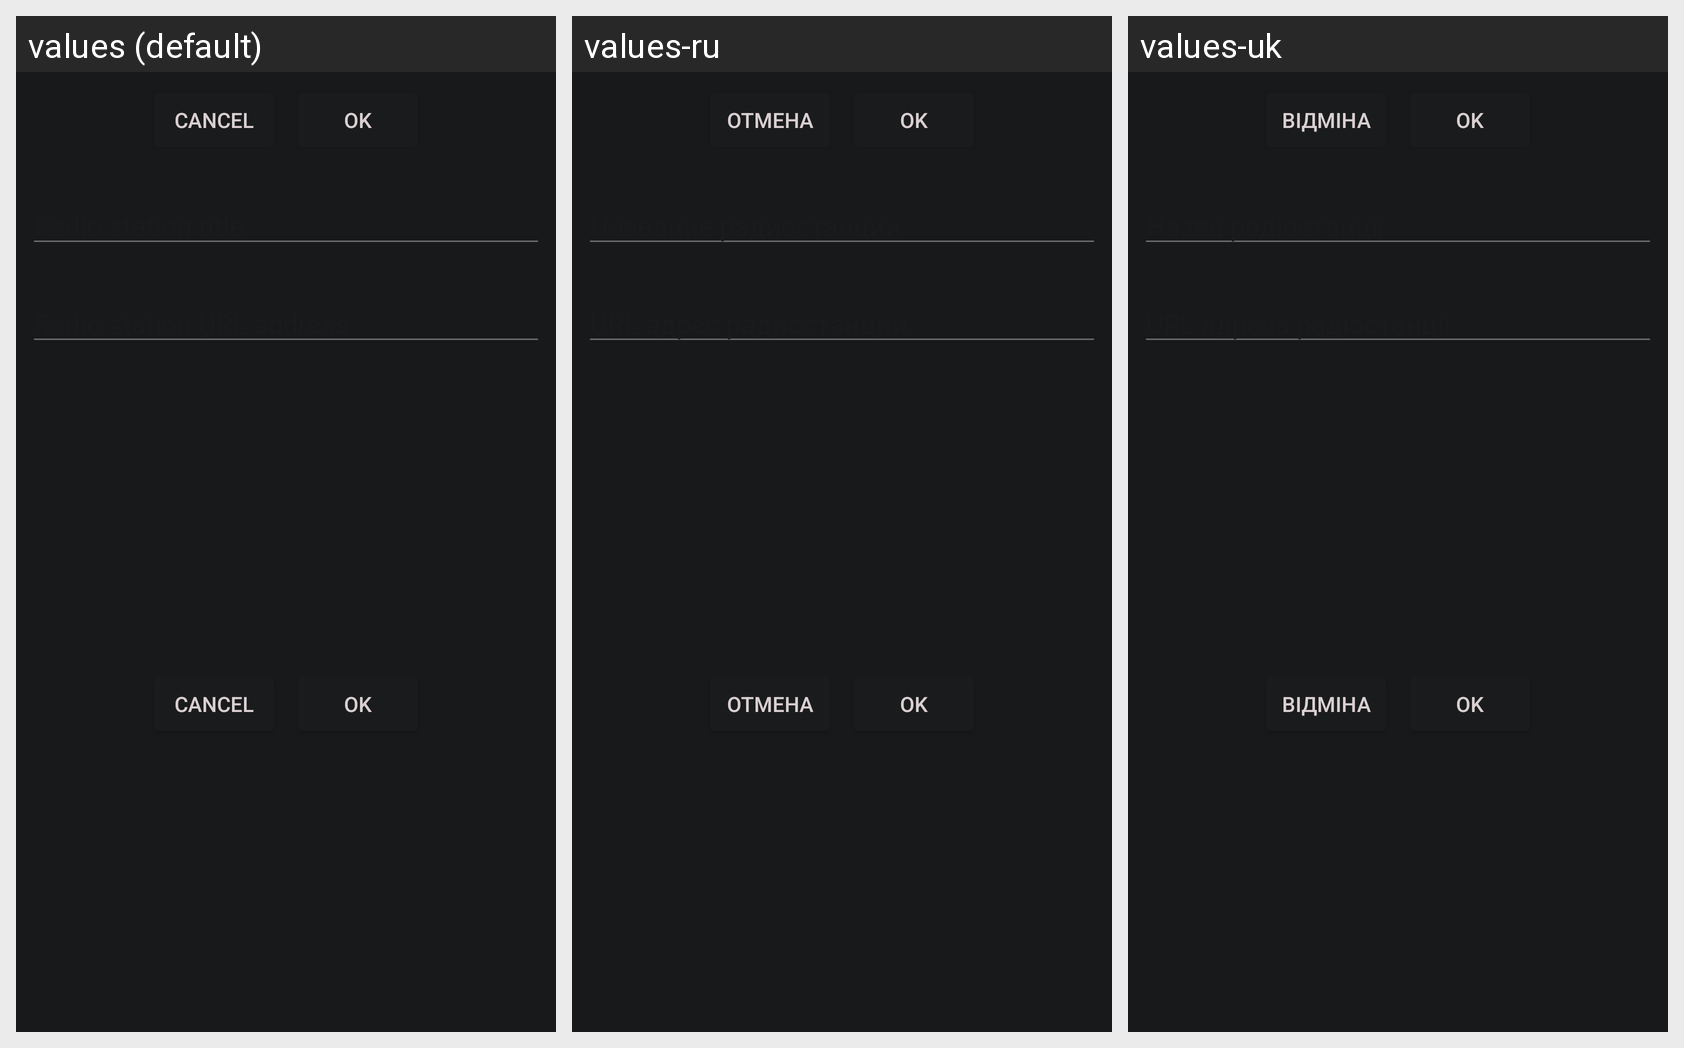

The Android screen above is rendered under several locales of the same app. Produce the string resources it draws, with the default and per-locale values.
Android screen res/layout/url_input_dialog.xml rendered under 3 locales, left to right: values (default), values-ru, values-uk. Device: Nexus 5 (rendered at 1080×1920; each locale shown at half size, 540×960, under a caption strip naming it); theme AppTheme.NoActionBar.
Strings drawn on this screen, with the default value and each locale's value (text and hints the layout hard-codes, and strings that could not be matched under every locale, appear in the picture but are not listed):

cancel
  values: Cancel
  values-ru: Отмена
  values-uk: Відміна

ok
  values: OK
  values-ru: OK  [not translated; the default value is used]
  values-uk: OK  [not translated; the default value is used]

url_title_prompt
  values: Radio station title
  values-ru: Название радиостанции
  values-uk: Назва радіостанції

url_address_prompt
  values: Radio station URL address
  values-ru: URL адрес радиостанции
  values-uk: URL адреса радіостанції
